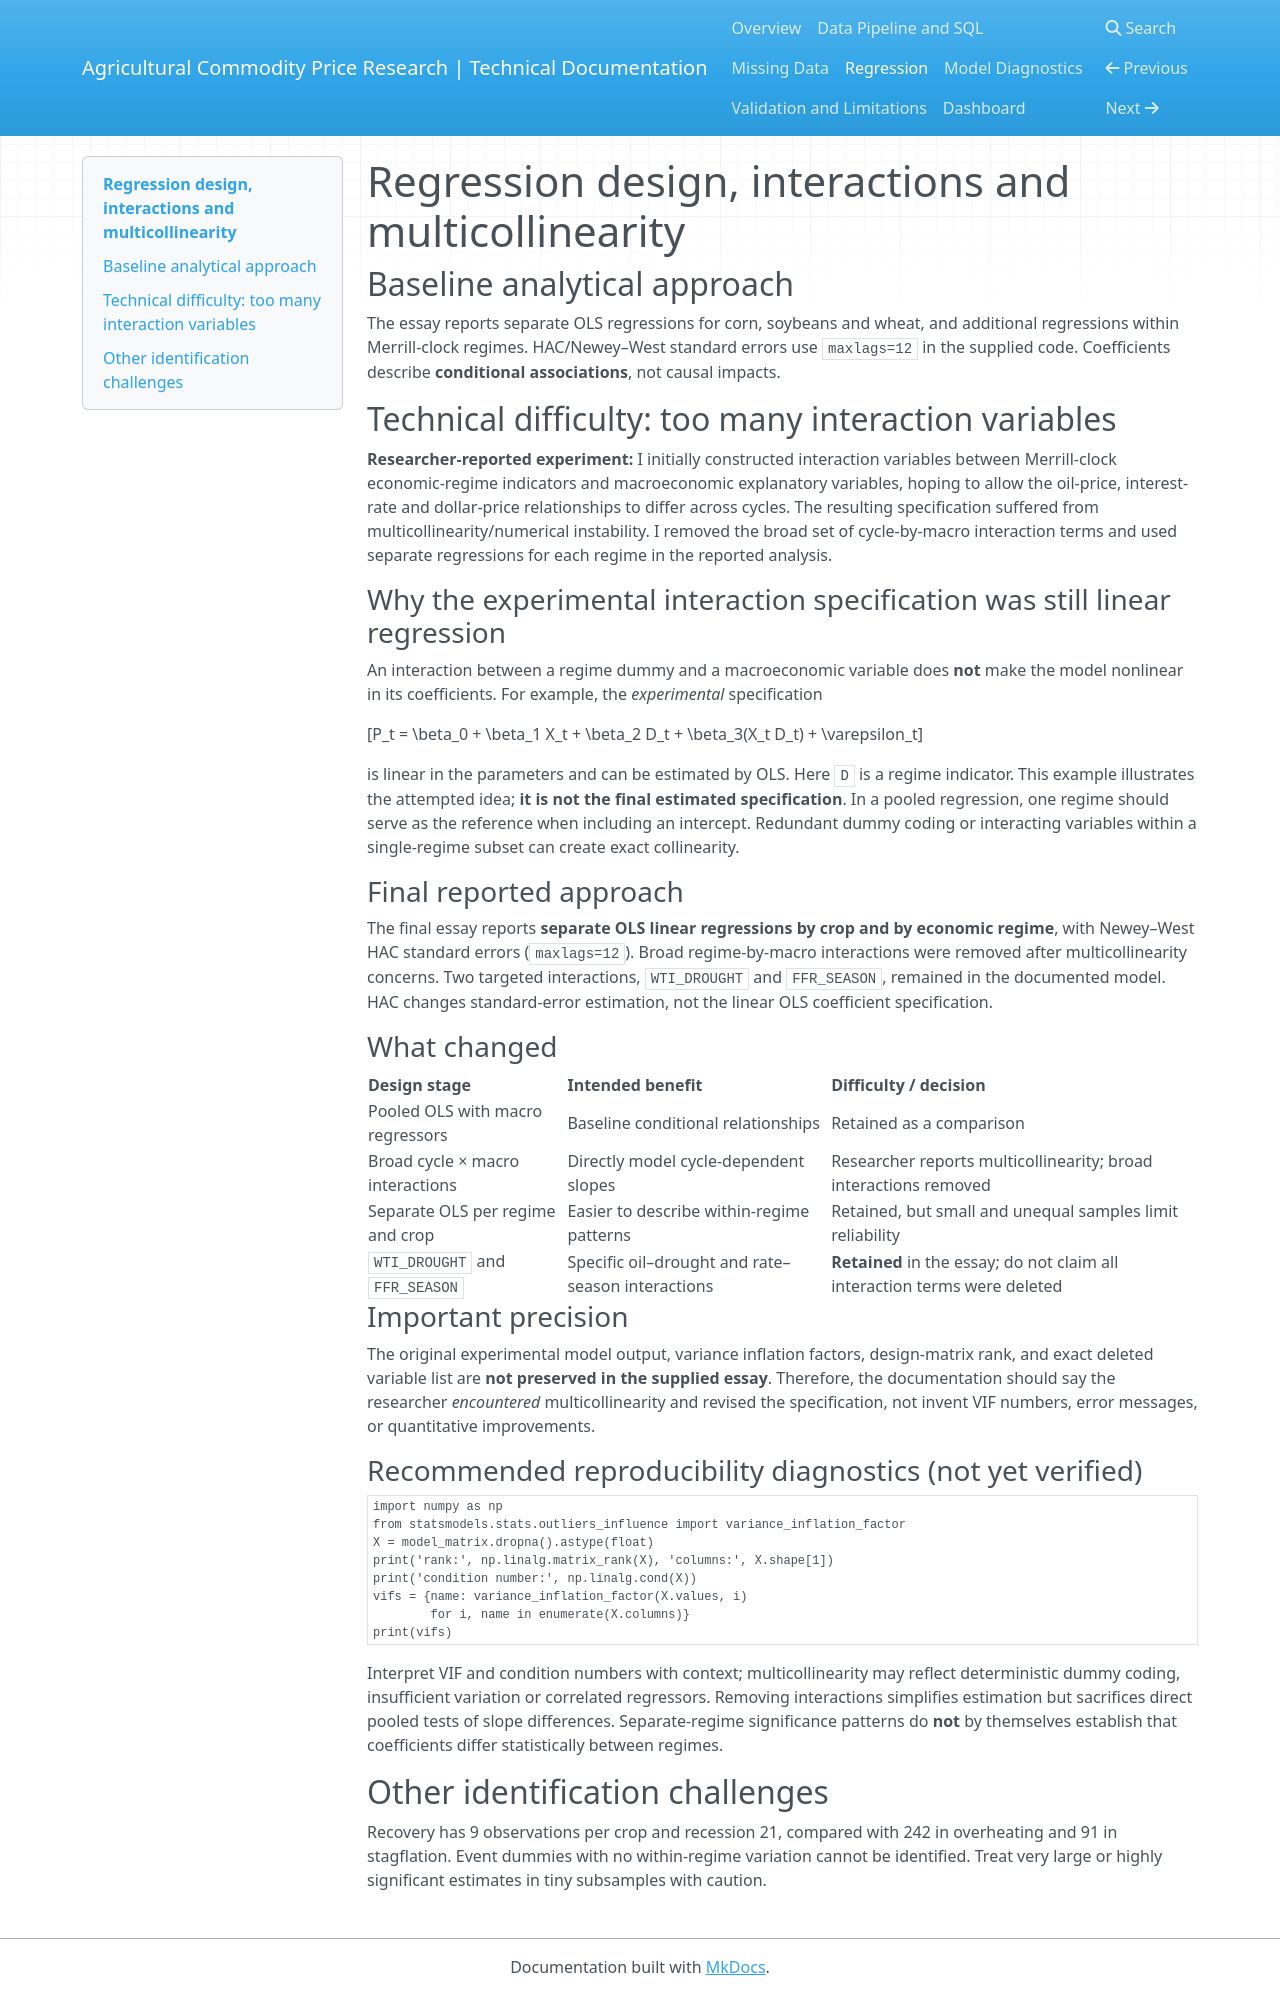

repository: teresa26835/agricultural-research-docs · page: regression/index.html · generator: mkdocs

# Regression design, interactions and multicollinearity

## Baseline analytical approach
The essay reports separate OLS regressions for corn, soybeans and wheat, and additional regressions within Merrill-clock regimes. HAC/Newey–West standard errors use `maxlags=12` in the supplied code. Coefficients describe **conditional associations**, not causal impacts.

## Technical difficulty: too many interaction variables
**Researcher-reported experiment:** I initially constructed interaction variables between Merrill-clock economic-regime indicators and macroeconomic explanatory variables, hoping to allow the oil-price, interest-rate and dollar-price relationships to differ across cycles. The resulting specification suffered from multicollinearity/numerical instability. I removed the broad set of cycle-by-macro interaction terms and used separate regressions for each regime in the reported analysis.

### Why the experimental interaction specification was still linear regression

An interaction between a regime dummy and a macroeconomic variable does **not** make the model nonlinear in its coefficients. For example, the *experimental* specification

\[P_t = \beta_0 + \beta_1 X_t + \beta_2 D_t + \beta_3(X_t D_t) + \varepsilon_t\]

is linear in the parameters and can be estimated by OLS. Here `D` is a regime indicator. This example illustrates the attempted idea; **it is not the final estimated specification**. In a pooled regression, one regime should serve as the reference when including an intercept. Redundant dummy coding or interacting variables within a single-regime subset can create exact collinearity.

### Final reported approach

The final essay reports **separate OLS linear regressions by crop and by economic regime**, with Newey–West HAC standard errors (`maxlags=12`). Broad regime-by-macro interactions were removed after multicollinearity concerns. Two targeted interactions, `WTI_DROUGHT` and `FFR_SEASON`, remained in the documented model. HAC changes standard-error estimation, not the linear OLS coefficient specification.

### What changed
| Design stage | Intended benefit | Difficulty / decision |
|---|---|---|
| Pooled OLS with macro regressors | Baseline conditional relationships | Retained as a comparison |
| Broad cycle × macro interactions | Directly model cycle-dependent slopes | Researcher reports multicollinearity; broad interactions removed |
| Separate OLS per regime and crop | Easier to describe within-regime patterns | Retained, but small and unequal samples limit reliability |
| `WTI_DROUGHT` and `FFR_SEASON` | Specific oil–drought and rate–season interactions | **Retained** in the essay; do not claim all interaction terms were deleted |

### Important precision
The original experimental model output, variance inflation factors, design-matrix rank, and exact deleted variable list are **not preserved in the supplied essay**. Therefore, the documentation should say the researcher *encountered* multicollinearity and revised the specification, not invent VIF numbers, error messages, or quantitative improvements.

### Recommended reproducibility diagnostics (not yet verified)
```python
import numpy as np
from statsmodels.stats.outliers_influence import variance_inflation_factor
X = model_matrix.dropna().astype(float)
print('rank:', np.linalg.matrix_rank(X), 'columns:', X.shape[1])
print('condition number:', np.linalg.cond(X))
vifs = {name: variance_inflation_factor(X.values, i)
        for i, name in enumerate(X.columns)}
print(vifs)
```

Interpret VIF and condition numbers with context; multicollinearity may reflect deterministic dummy coding, insufficient variation or correlated regressors. Removing interactions simplifies estimation but sacrifices direct pooled tests of slope differences. Separate-regime significance patterns do **not** by themselves establish that coefficients differ statistically between regimes.

## Other identification challenges
Recovery has 9 observations per crop and recession 21, compared with 242 in overheating and 91 in stagflation. Event dummies with no within-regime variation cannot be identified. Treat very large or highly significant estimates in tiny subsamples with caution.
